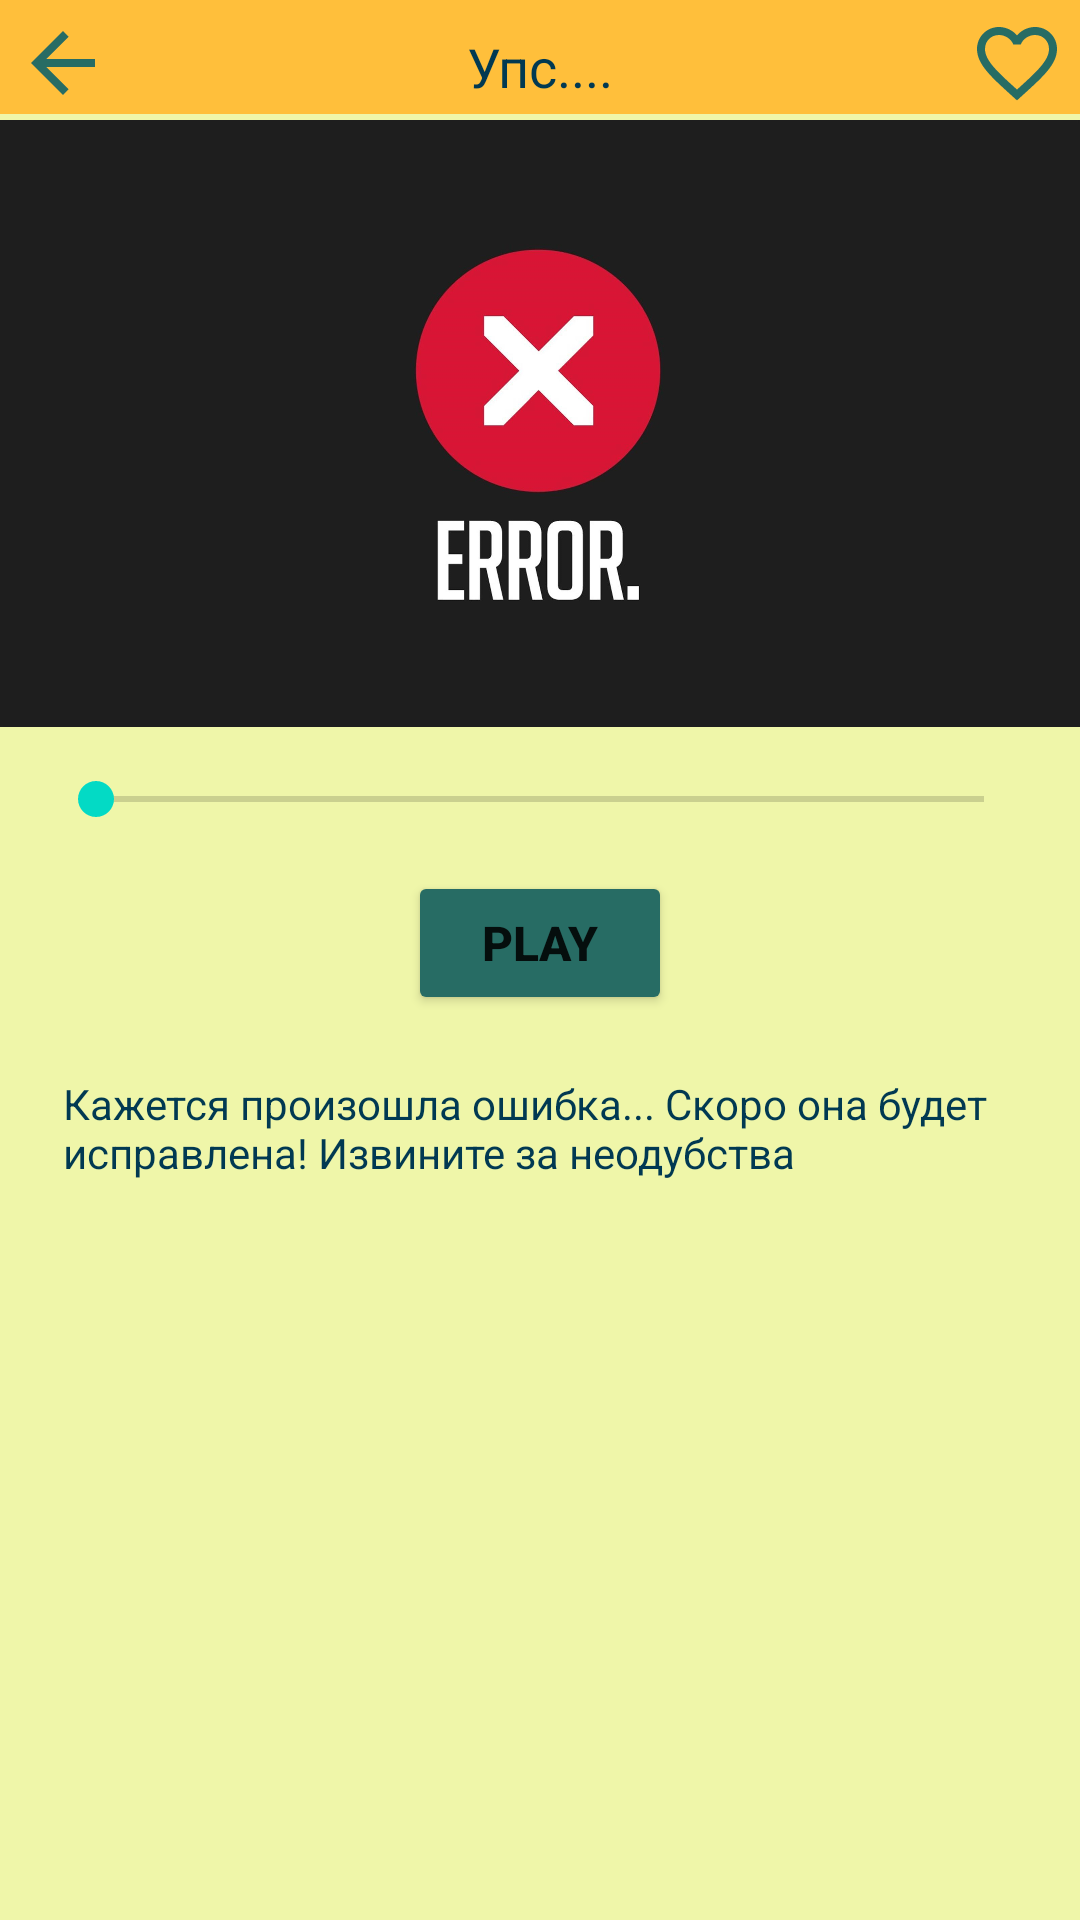

The Android layout XML behind this screen, and the referenced resources:
<!-- AndroidManifest.xml: application theme Theme.MuseumMaster -->
<!-- res/layout/fragment_exhibit.xml -->
<?xml version="1.0" encoding="utf-8"?>
<androidx.constraintlayout.widget.ConstraintLayout xmlns:android="http://schemas.android.com/apk/res/android"
    xmlns:app="http://schemas.android.com/apk/res-auto"
    xmlns:tools="http://schemas.android.com/tools"
    android:layout_width="match_parent"
    android:layout_height="match_parent"
    android:background="@color/yellow">


    <ScrollView
        android:layout_width="match_parent"
        android:layout_height="match_parent"
        app:layout_constraintBottom_toBottomOf="parent"
        app:layout_constraintTop_toTopOf="parent"
        tools:layout_editor_absoluteX="24dp"
        android:layout_marginBottom="40dp">

        <androidx.constraintlayout.widget.ConstraintLayout
            android:layout_width="match_parent"
            android:layout_height="match_parent">

            <ImageView
                android:id="@+id/imageView7"
                android:layout_width="match_parent"
                android:layout_height="wrap_content"
                android:scaleType="fitXY"
                android:src="@drawable/actionbar_exhibit"
                tools:ignore="MissingConstraints" />

            <ImageButton
                android:id="@+id/back"
                android:layout_width="wrap_content"
                android:layout_height="wrap_content"
                android:layout_margin="5dp"
                android:background="@color/dark_yellow"
                android:src="@drawable/arrow_back"
                app:layout_constraintStart_toStartOf="@+id/imageView7"
                app:layout_constraintTop_toTopOf="parent" />

            <ImageButton
                android:id="@+id/like"
                android:layout_width="wrap_content"
                android:layout_height="wrap_content"
                android:layout_margin="5dp"
                android:background="@color/dark_yellow"
                android:drawableEnd="@drawable/like_selection"
                android:src="@drawable/favorite"
                app:layout_constraintEnd_toEndOf="@+id/imageView7"
                app:layout_constraintTop_toTopOf="parent" />

            <TextView
                android:id="@+id/id"
                android:layout_width="wrap_content"
                android:layout_height="wrap_content"
                android:layout_marginTop="10dp"
                android:text="Упс...."
                android:textColor="@color/blue"
                android:textSize="18dp"
                app:layout_constraintEnd_toEndOf="@+id/imageView7"
                app:layout_constraintStart_toStartOf="parent"
                app:layout_constraintTop_toTopOf="parent" />

            <ImageView
                android:id="@+id/imageView"
                android:layout_width="fill_parent"
                android:layout_height="match_parent"
                android:layout_marginTop="40dp"
                android:adjustViewBounds="true"
                android:scaleType="centerCrop"
                android:src="@drawable/error"
                app:layout_constraintEnd_toEndOf="parent"
                app:layout_constraintStart_toStartOf="parent"
                app:layout_constraintTop_toTopOf="parent" />

            <RelativeLayout
                android:layout_width="match_parent"
                android:layout_height="wrap_content"
                android:layout_marginStart="16dp"
                android:layout_marginEnd="16dp"
                app:layout_constraintEnd_toEndOf="parent"
                app:layout_constraintStart_toStartOf="parent"
                app:layout_constraintTop_toBottomOf="@+id/imageView">


                <LinearLayout
                    android:layout_width="wrap_content"
                    android:layout_height="wrap_content"
                    android:gravity="center_horizontal"
                    android:orientation="vertical">

                    <SeekBar
                        android:id="@+id/seekBar"
                        android:layout_width="fill_parent"
                        android:layout_height="wrap_content"
                        android:layout_marginTop="15dp"
                        tools:ignore="MissingConstraints" />

                    <Button
                        android:id="@+id/buttonPlay"
                        android:layout_width="wrap_content"
                        android:layout_height="wrap_content"
                        android:layout_gravity="center"
                        android:layout_margin="15dp"
                        android:backgroundTint="@color/black_green"
                        android:text="@string/play"
                        android:textSize="16dp"
                        android:textStyle="bold"
                        tools:ignore="MissingConstraints" />

                    <TextView
                        android:id="@+id/textViewDescription"
                        android:layout_width="wrap_content"
                        android:layout_height="wrap_content"
                        android:layout_margin="5dp"
                        android:text="Кажется произошла ошибка... Скоро она будет исправлена! Извините за неодубства "
                        android:textColor="@color/blue" />
                </LinearLayout>
            </RelativeLayout>

        </androidx.constraintlayout.widget.ConstraintLayout>
    </ScrollView>



</androidx.constraintlayout.widget.ConstraintLayout>
<!-- resources referenced by this layout -->
<resources>
  <color name="black_green">#FF276C64</color>
  <color name="blue">#FF013952</color>
  <color name="dark_yellow">#FFFFBF3B</color>
  <color name="yellow">#FFEFF6A9</color>
  <!-- drawable actionbar_exhibit (drawable) -->
  <vector xmlns:android="http://schemas.android.com/apk/res/android"
      android:width="360dp"
      android:height="38dp"
      android:viewportWidth="360"
      android:viewportHeight="38">
    <path
        android:pathData="M0,0h360v38h-360z"
        android:fillColor="@color/dark_yellow"/>
  </vector>
  <!-- drawable arrow_back (drawable) -->
  <vector android:autoMirrored="true" android:height="32dp"
      android:tint="#276C64" android:viewportHeight="24"
      android:viewportWidth="24" android:width="32dp" xmlns:android="http://schemas.android.com/apk/res/android">
      <path android:fillColor="@android:color/white" android:pathData="M20,11H7.83l5.59,-5.59L12,4l-8,8 8,8 1.41,-1.41L7.83,13H20v-2z"/>
  </vector>
  <!-- drawable error: png bitmap (drawable-v24, 320835 bytes) -->
  <!-- drawable favorite (drawable) -->
  <vector android:height="32dp" android:tint="#276C64"
      android:viewportHeight="24" android:viewportWidth="24"
      android:width="32dp" xmlns:android="http://schemas.android.com/apk/res/android">
      <path android:fillColor="@android:color/white" android:pathData="M16.5,3c-1.74,0 -3.41,0.81 -4.5,2.09C10.91,3.81 9.24,3 7.5,3 4.42,3 2,5.42 2,8.5c0,3.78 3.4,6.86 8.55,11.54L12,21.35l1.45,-1.32C18.6,15.36 22,12.28 22,8.5 22,5.42 19.58,3 16.5,3zM12.1,18.55l-0.1,0.1 -0.1,-0.1C7.14,14.24 4,11.39 4,8.5 4,6.5 5.5,5 7.5,5c1.54,0 3.04,0.99 3.57,2.36h1.87C13.46,5.99 14.96,5 16.5,5c2,0 3.5,1.5 3.5,3.5 0,2.89 -3.14,5.74 -7.9,10.05z"/>
  </vector>
  <!-- drawable like_selection (drawable) -->
  <?xml version="1.0" encoding="utf-8"?>
  <selector xmlns:android="http://schemas.android.com/apk/res/android">
      <item android:drawable="@drawable/favorite"
          android:state_pressed="true" />
      <item android:drawable="@drawable/favorite2"
          android:state_pressed="false" />
  </selector>
  <string name="play">PLAY</string>
  <style name="Theme.MuseumMaster" parent="Theme.MaterialComponents.DayNight.DarkActionBar">
          
          <item name="colorPrimary">@color/purple_500</item>
          <item name="colorPrimaryVariant">@color/purple_700</item>
          <item name="colorOnPrimary">@color/white</item>
          
          <item name="colorSecondary">@color/teal_200</item>
          <item name="colorSecondaryVariant">@color/teal_700</item>
          <item name="colorOnSecondary">@color/black</item>
          
          <item name="android:statusBarColor">@color/black_green</item>
          
          <item name="windowActionBar">false</item>
          <item name="windowNoTitle">true</item>
      </style>
  <!-- drawable favorite2 (drawable) -->
  <vector android:height="32dp" android:tint="#276C64"
      android:viewportHeight="24" android:viewportWidth="24"
      android:width="32dp" xmlns:android="http://schemas.android.com/apk/res/android">
      <path android:fillColor="@android:color/white" android:pathData="M12,21.35l-1.45,-1.32C5.4,15.36 2,12.28 2,8.5 2,5.42 4.42,3 7.5,3c1.74,0 3.41,0.81 4.5,2.09C13.09,3.81 14.76,3 16.5,3 19.58,3 22,5.42 22,8.5c0,3.78 -3.4,6.86 -8.55,11.54L12,21.35z"/>
  </vector>
  <color name="purple_500">#FF6200EE</color>
  <color name="purple_700">#FF3700B3</color>
  <color name="white">#FFFFFFFF</color>
  <color name="teal_200">#FF03DAC5</color>
  <color name="teal_700">#FF018786</color>
  <color name="black">#FF000000</color>
</resources>
